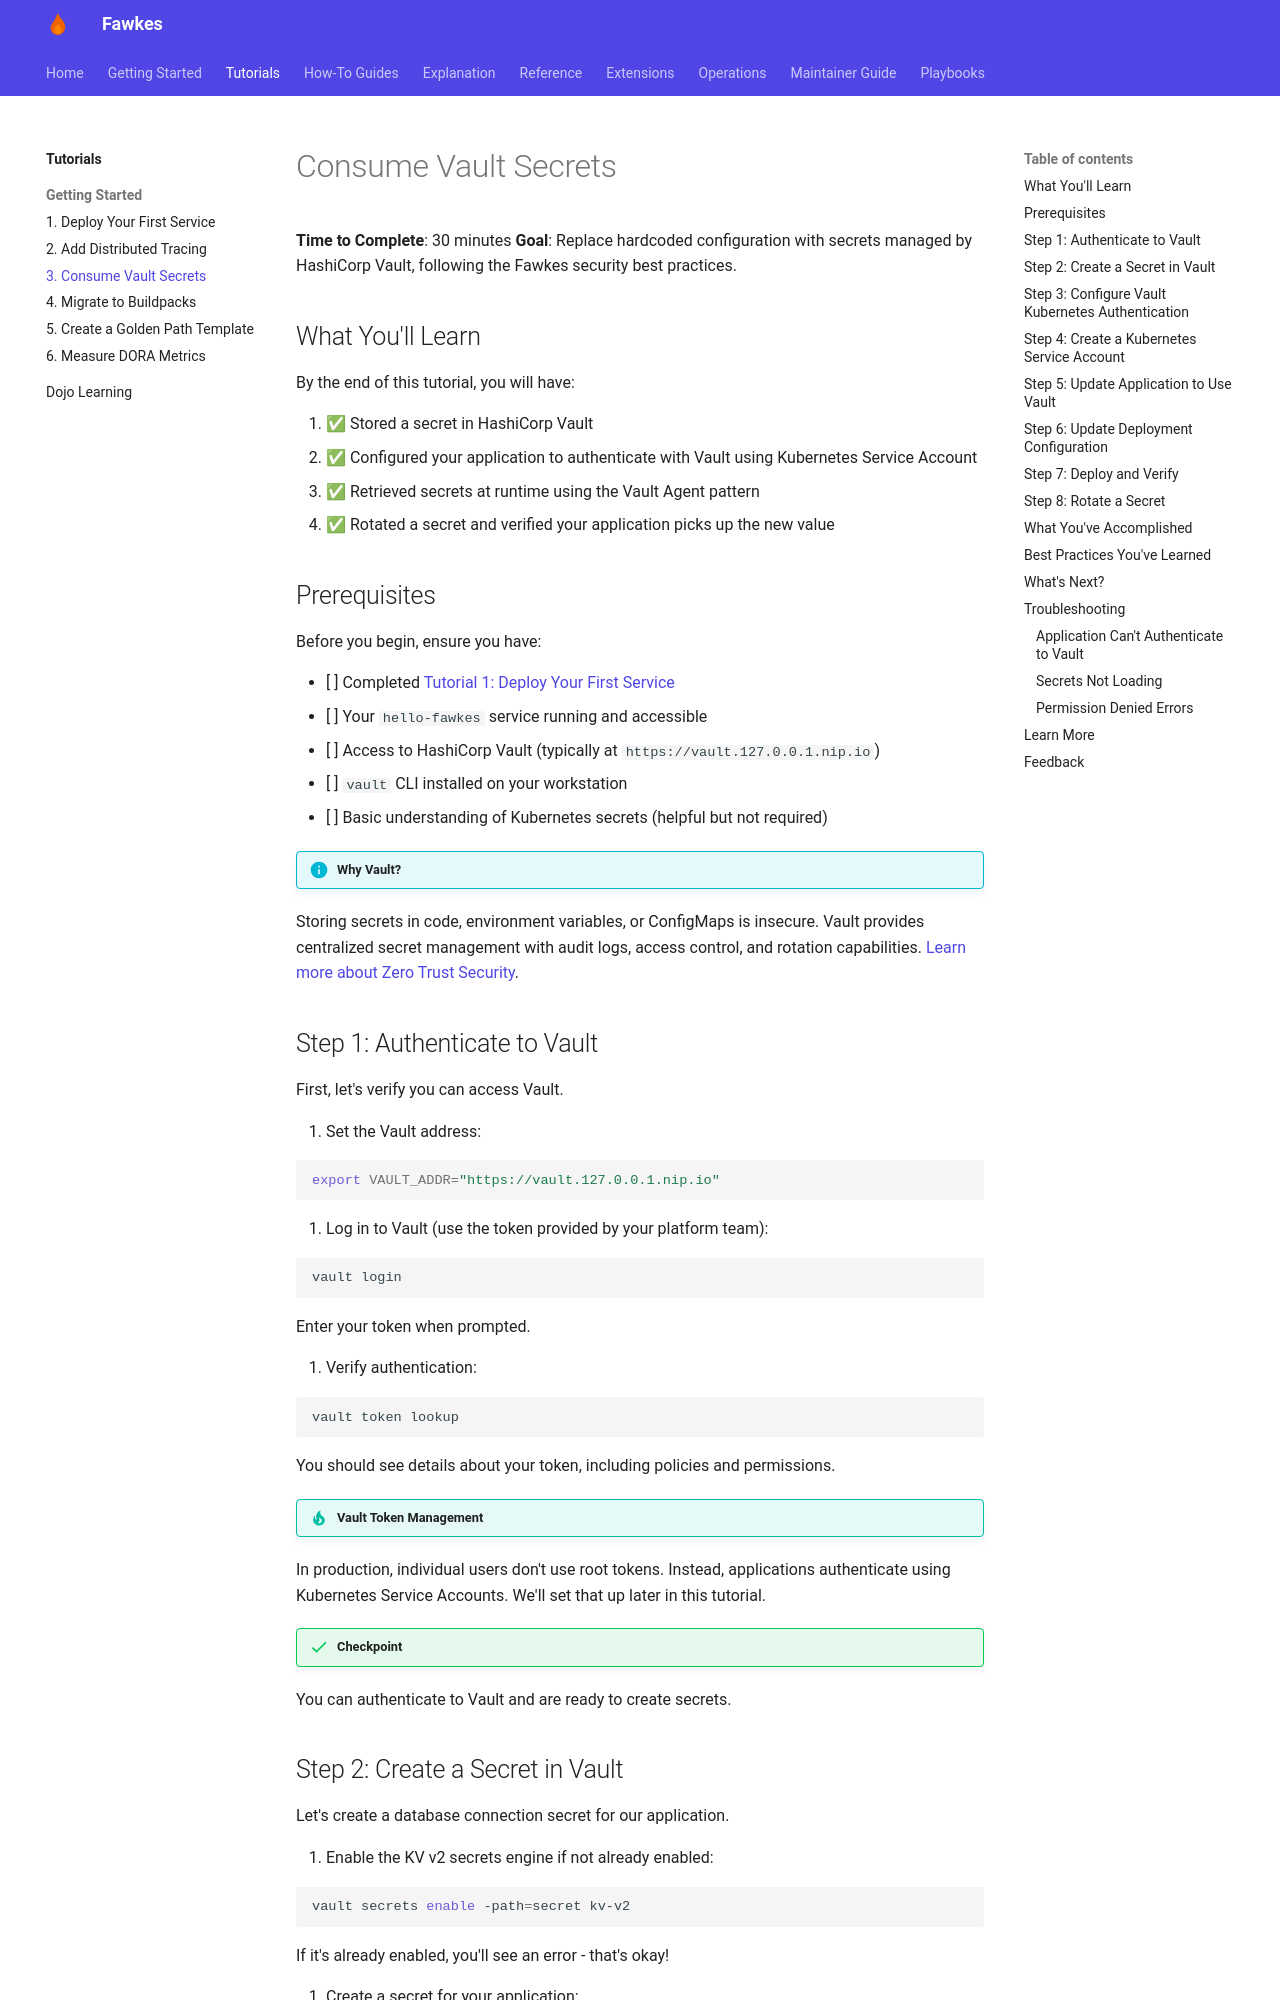

repository: paruff/fawkes · page: tutorials/3-consume-vault-secret/index.html · generator: mkdocs

---
title: Consume Vault Secrets
description: Secure your application with HashiCorp Vault for compliant secret management
---

# Consume Vault Secrets

**Time to Complete**: 30 minutes
**Goal**: Replace hardcoded configuration with secrets managed by HashiCorp Vault, following the Fawkes security best practices.

## What You'll Learn

By the end of this tutorial, you will have:

1. ✅ Stored a secret in HashiCorp Vault
2. ✅ Configured your application to authenticate with Vault using Kubernetes Service Account
3. ✅ Retrieved secrets at runtime using the Vault Agent pattern
4. ✅ Rotated a secret and verified your application picks up the new value

## Prerequisites

Before you begin, ensure you have:

- [ ] Completed [Tutorial 1: Deploy Your First Service](1-deploy-first-service.md)
- [ ] Your `hello-fawkes` service running and accessible
- [ ] Access to HashiCorp Vault (typically at `https://vault.127.0.0.1.nip.io`)
- [ ] `vault` CLI installed on your workstation
- [ ] Basic understanding of Kubernetes secrets (helpful but not required)

!!! info "Why Vault?"
Storing secrets in code, environment variables, or ConfigMaps is insecure. Vault provides centralized secret management with audit logs, access control, and rotation capabilities. [Learn more about Zero Trust Security](../explanation/security/zero-trust-model.md).

## Step 1: Authenticate to Vault

First, let's verify you can access Vault.

1. Set the Vault address:

   ```bash
   export VAULT_ADDR="https://vault.127.0.0.1.nip.io"
   ```

2. Log in to Vault (use the token provided by your platform team):

   ```bash
   vault login
   ```

   Enter your token when prompted.

3. Verify authentication:

   ```bash
   vault token lookup
   ```

   You should see details about your token, including policies and permissions.

!!! tip "Vault Token Management"
In production, individual users don't use root tokens. Instead, applications authenticate using Kubernetes Service Accounts. We'll set that up later in this tutorial.

!!! success "Checkpoint"
You can authenticate to Vault and are ready to create secrets.
